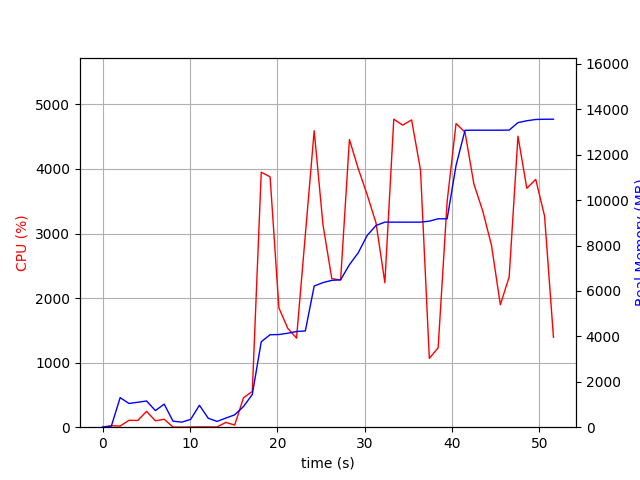

The table this chart was drawn from, first rows:
elapsed_time, nproc, cpu, mem_real, mem_virtual
3.790855407714844e-05, 1, 0.0, 7.004, 3186
1.006, 2, 22.8, 45.35, 148.8
2.014, 16, 17.8, 1303, 5974
3.025, 6, 107.1, 1045, 3928
4.033, 9, 104.2, 1098, 5031
5.041, 5, 245.1, 1155, 3870
6.048, 3, 99.2, 732.4, 2725
7.057, 5, 123.1, 1016, 3583
8.064, 3, 2.0, 265, 2254
9.072, 3, 1.0, 223.6, 2192
10.08, 3, 2.0, 341.9, 2313
11.09, 8, 5.0, 965.8, 4144
12.1, 4, 4.0, 394, 2648
13.11, 3, 3.0, 255.5, 2233
14.11, 1, 74.4, 402, 1642
15.12, 2, 32.7, 544.6, 1719
16.13, 1, 455.8, 909.9, 7105
17.14, 1, 554.4, 1442, 7233
18.16, 1, 3949, 3763, 8457
19.18, 1, 3878, 4073, 8667
20.19, 1, 1848, 4081, 8667
21.19, 1, 1532, 4140, 8667
22.2, 1, 1380, 4215, 8747
23.21, 1, 2982, 4241, 8747
24.22, 1, 4592, 6219, 11309
25.23, 1, 3134, 6369, 11309
26.24, 1, 2301, 6468, 11309
27.25, 1, 2280, 6492, 11309
28.26, 1, 4456, 7158, 11891
29.27, 1, 4003, 7684, 11891
30.28, 1, 3603, 8443, 13441
31.3, 1, 3164, 8884, 13441
32.31, 1, 2237, 9032, 13441
33.33, 1, 4770, 9032, 13441
34.35, 1, 4678, 9032, 13441
35.37, 1, 4759, 9032, 13441
36.39, 1, 3983, 9032, 13441
37.4, 1, 1066, 9076, 13537
38.41, 1, 1230, 9180, 13649
39.44, 1, 3497, 9180, 13649
40.46, 1, 4703, 11532, 17551
41.49, 1, 4569, 13079, 17581
42.5, 1, 3766, 13083, 17581
43.51, 1, 3350, 13083, 17581
44.52, 1, 2816, 13083, 17581
45.53, 1, 1896, 13083, 17581
46.54, 1, 2327, 13087, 17581
47.55, 1, 4507, 13416, 18041
48.56, 1, 3700, 13498, 18041
49.58, 1, 3838, 13555, 18041
50.59, 1, 3272, 13565, 18041
51.61, 1, 1392, 13567, 18041
